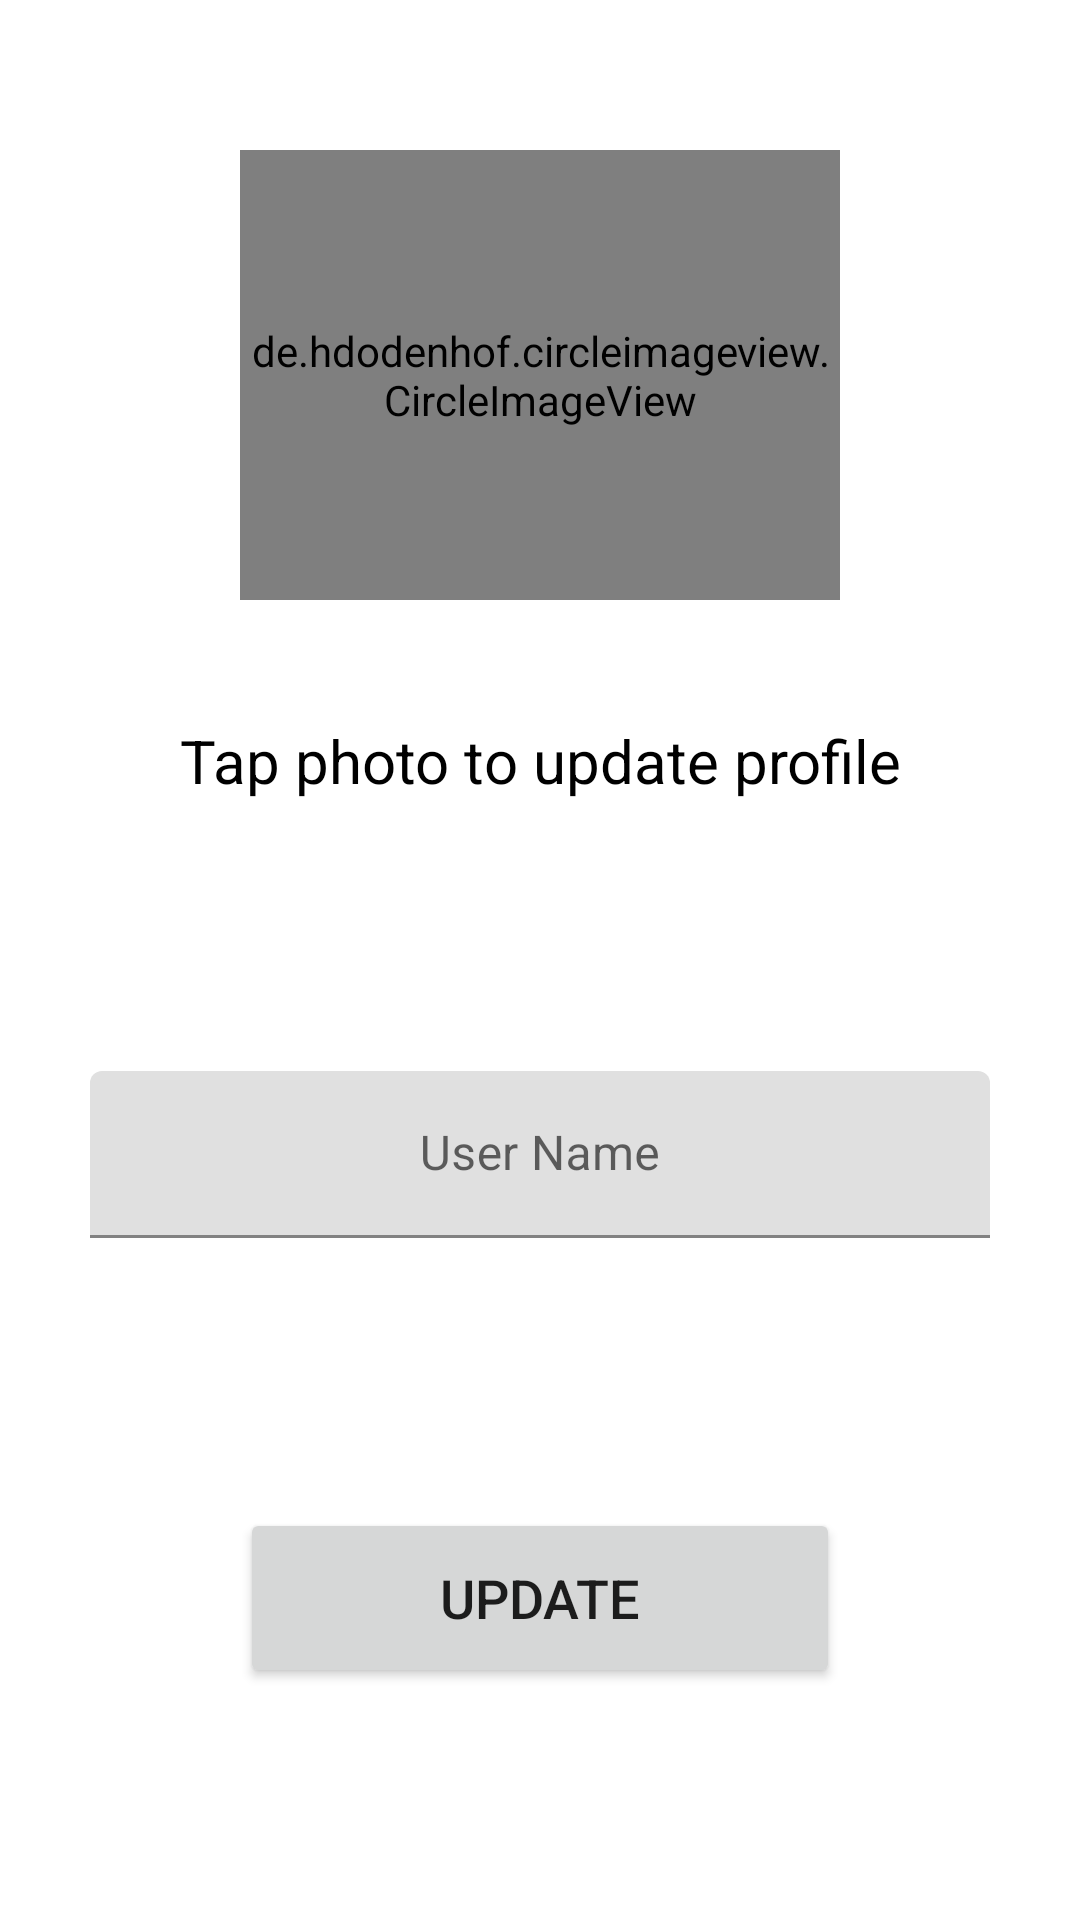

Write the Android layout XML for this screen, with the resource values it uses.
<!-- AndroidManifest.xml: activity theme MainTheme -->
<!-- res/layout/activity_profile.xml -->
<?xml version="1.0" encoding="utf-8"?>
<androidx.constraintlayout.widget.ConstraintLayout xmlns:android="http://schemas.android.com/apk/res/android"
    xmlns:app="http://schemas.android.com/apk/res-auto"
    xmlns:tools="http://schemas.android.com/tools"
    android:layout_width="match_parent"
    android:layout_height="match_parent"
    tools:context=".ProfileActivity">

    <de.hdodenhof.circleimageview.CircleImageView
        android:id="@+id/circleImageViewProfile"
        android:layout_width="200dp"
        android:layout_height="150dp"
        android:layout_marginTop="50dp"
        android:background="@drawable/profile"
        app:layout_constraintEnd_toEndOf="parent"
        app:layout_constraintHorizontal_bias="0.5"
        app:layout_constraintStart_toStartOf="parent"
        app:layout_constraintTop_toTopOf="parent" />

    <com.google.android.material.textfield.TextInputLayout
        android:id="@+id/textInputLayout6"
        android:layout_width="match_parent"
        android:layout_height="wrap_content"
        android:layout_marginTop="90dp"
        android:gravity="center"
        app:layout_constraintEnd_toEndOf="parent"
        app:layout_constraintStart_toStartOf="parent"
        app:layout_constraintTop_toBottomOf="@+id/textView">

        <com.google.android.material.textfield.TextInputEditText
            android:id="@+id/userNameProfile"
            android:layout_width="300dp"
            android:layout_height="wrap_content"
            android:gravity="center"
            android:hint="User Name"
            android:inputType="textPersonName"
            android:textColor="#000000" />
    </com.google.android.material.textfield.TextInputLayout>

    <Button
        android:id="@+id/buttonUpdate"
        android:layout_width="200dp"
        android:layout_height="60dp"
        android:layout_marginTop="90dp"
        android:text="Update"
        android:textSize="18sp"
        app:layout_constraintEnd_toEndOf="parent"
        app:layout_constraintStart_toStartOf="parent"
        app:layout_constraintTop_toBottomOf="@+id/textInputLayout6" />

    <TextView
        android:id="@+id/textView"
        android:layout_width="wrap_content"
        android:layout_height="wrap_content"
        android:layout_marginTop="40dp"
        android:text="Tap photo to update profile"
        android:textColor="#000000"
        android:textSize="20sp"
        app:layout_constraintEnd_toEndOf="parent"
        app:layout_constraintStart_toStartOf="parent"
        app:layout_constraintTop_toBottomOf="@+id/circleImageViewProfile" />

</androidx.constraintlayout.widget.ConstraintLayout>
<!-- resources referenced by this layout -->
<resources>
  <!-- drawable profile: jpg bitmap (drawable, 5104 bytes) -->
  <style name="MainTheme" parent="Theme.MaterialComponents.DayNight.DarkActionBar">
          
          <item name="colorPrimary">@color/purple_500</item>
          <item name="colorPrimaryVariant">@color/purple_700</item>
          <item name="colorOnPrimary">@color/white</item>
          
          <item name="colorSecondary">@color/teal_200</item>
          <item name="colorSecondaryVariant">@color/teal_700</item>
          <item name="colorOnSecondary">@color/black</item>
          
          <item name="android:statusBarColor" tools:targetApi="l">?attr/colorPrimaryVariant</item>
          
      </style>
  <!-- not gathered from this repository: default colours our renderer supplied (Android Studio template values) -->
  <color name="purple_500">#FF6200EE</color>
  <color name="purple_700">#FF3700B3</color>
  <color name="teal_200">#FF03DAC5</color>
  <color name="teal_700">#FF018786</color>
  <color name="black">#FF000000</color>
  <color name="white">#FFFFFFFF</color>
</resources>
